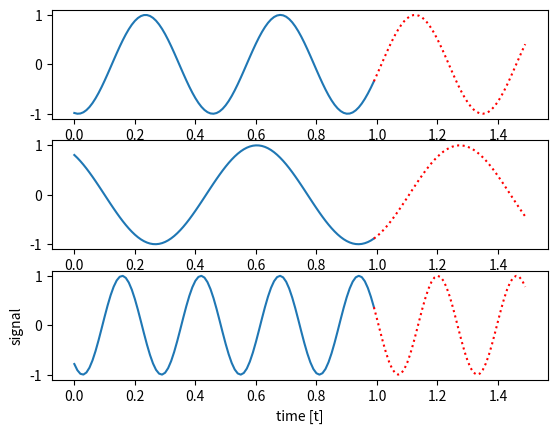

Here is the Python script that generated this plot:
import numpy as np
from typing import Optional, Tuple


def generate_sample(f: Optional[float] = 1.0, t0: Optional[float] = None, batch_size: int = 1,
                    predict: int = 50, samples: int = 100) -> Tuple[np.ndarray, np.ndarray, np.ndarray, np.ndarray]:
    """
    Generates data samples.

    :param f: The frequency to use for all time series or None to randomize.
    :param t0: The time offset to use for all time series or None to randomize.
    :param batch_size: The number of time series to generate.
    :param predict: The number of future samples to generate.
    :param samples: The number of past (and current) samples to generate.
    :return: Tuple that contains the past times and values as well as the future times and values. In all outputs,
             each row represents one time series of the batch.
    """
    Fs = 100

    T = np.empty((batch_size, samples))
    Y = np.empty((batch_size, samples))
    FT = np.empty((batch_size, predict))
    FY = np.empty((batch_size, predict))

    _t0 = t0
    for i in range(batch_size):
        t = np.arange(0, samples + predict) / Fs
        if _t0 is None:
            t0 = np.random.rand() * 2 * np.pi
        else:
            t0 = _t0 + i/float(batch_size)

        freq = f
        if freq is None:
            freq = np.random.rand() * 3.5 + 0.5

        y = np.sin(2 * np.pi * freq * (t + t0))

        T[i, :] = t[0:samples]
        Y[i, :] = y[0:samples]

        FT[i, :] = t[samples:samples + predict]
        FY[i, :] = y[samples:samples + predict]

    return T, Y, FT, FY


if __name__ == '__main__':
    import matplotlib.pyplot as plt
    # noinspection PyUnresolvedReferences
    import seaborn as sns

    t, y, t_next, y_next = generate_sample(f=None, t0=None, batch_size=3)

    n_tests = t.shape[0]
    for i in range(0, n_tests):
        plt.subplot(n_tests, 1, i+1)
        plt.plot(t[i, :], y[i, :])
        plt.plot(np.append(t[i, -1], t_next[i, :]), np.append(y[i, -1], y_next[i, :]), color='red', linestyle=':')

    plt.xlabel('time [t]')
    plt.ylabel('signal')
    plt.show()
